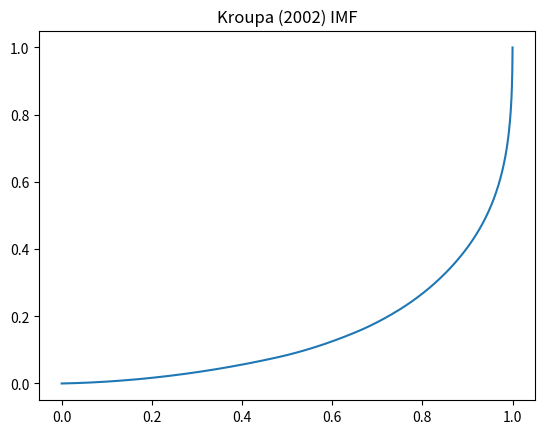

Here is the Python script that generated this plot: (Note: this script raises an exception after producing the figure.)

import numpy as np
from scipy.integrate import quad
import matplotlib.pyplot as plt


def imfs(imf_name, m_star):
    '''
    Define any number of IMFs.
    '''
    if imf_name == 'kroupa_1993':
        # Kroupa, Tout & Gilmore. (1993) piecewise IMF.
        # http://adsabs.harvard.edu/abs/1993MNRAS.262..545K
        # Eq. (13), p. 572 (28)
        alpha = [-1.3, -2.2, -2.7]
        m_i = [0.08, 0.5, 1.]
        m0, m1, m2 = m_i
        factor = [0.035, 0.019, 0.019]
        if m0 < m_star <= m1:
            i = 0
        elif m1 < m_star <= m2:
            i = 1
        elif m2 < m_star:
            i = 2
        imf_val = factor[i] * (m_star ** alpha[i])

    elif imf_name == 'kroupa_2002':
        # Kroupa (2002) piecewise IMF (taken from MASSCLEAN article).
        # http://adsabs.harvard.edu/abs/2002Sci...295...82K
        # Eq. (2) & (3), p. 1725
        alpha = [-0.3, -1.3, -2.3]
        m0, m1, m2 = [0.01, 0.08, 0.5]
        factor = [(1. / m1) ** alpha[0], (1. / m1) ** alpha[1],
                  ((m2 / m1) ** alpha[1]) * ((1. / m2) ** alpha[2])]
        if m0 < m_star <= m1:
            i = 0
        elif m1 < m_star <= m2:
            i = 1
        elif m2 < m_star:
            i = 2
        imf_val = factor[i] * (m_star ** alpha[i])

    elif imf_name == 'chabrier_2001_log':
        # Chabrier (2001) lognormal form of the IMF.
        # http://adsabs.harvard.edu/abs/2001ApJ...554.1274C
        # Eq (7)
        imf_val = (1. / (np.log(10) * m_star)) * 0.141 * \
            np.exp(-((np.log10(m_star) - np.log10(0.1)) ** 2) /
                   (2 * 0.627 ** 2))

    elif imf_name == 'chabrier_2001_exp':
        # Chabrier (2001) exponential form of the IMF.
        # http://adsabs.harvard.edu/abs/2001ApJ...554.1274C
        # Eq (8)
        imf_val = 3. * m_star ** (-3.3) * np.exp(-(716.4 / m_star) ** 0.25)

    return imf_val


def integral_IMF_M(m_star, imf_sel):
    '''
    Return the properly normalized function to perform the integration of the
    selected IMF. Returns mass values.
    '''
    imf_val = m_star * imfs(imf_sel, m_star)
    return imf_val


def integral_IMF_N(m_star, imf_sel):
    '''
    Return the properly normalized function to perform the integration of the
    selected IMF. Returns number of stars.
    '''
    imf_val = imfs(imf_sel, m_star)
    return imf_val


def stars_dist(st_dist, M_total):
    '''
    http://www.astro.ru.nl/~slarsen/teaching/Galaxies/cmd.pdf
    http://python4mpia.github.io/fitting_data/MC-sampling-from-Salpeter.html

    Returns a mass distribution according to a given IMF and a total cluster
    mass.
    '''
    # Generate a number N of stars for each interval (m, m+dm) with masses
    # randomly distributed within the limiting masses that delimit the
    # interval, ie: (m, m+dm).

    # Normalize number of stars per interval of mass according to total mass.
    mass_up, N_stars = st_dist[0], st_dist[1] * M_total

    # Generate stars in each interval.
    dist_mass = []
    m_low, N_st_add = 0.01, 0.
    for m_up, N_st in zip(*[mass_up, N_stars]):
        N_st += N_st_add
        # If the number of stars in the interval is less than 1, combine as
        # many adjacent intervals as necessary until it reaches at least one
        # star and then generate that star(s) with a random mass in the
        # m_low, m_up interval.
        if N_st < 1.:
            # Store this fraction to be added with the next one.
            N_st_add = N_st
        else:
            # Generate N_st stars with masses randomly distributed between
            # m_low and m_up and store them in the dist_mass list.
            dist_mass.extend(np.random.uniform(m_low, m_up, int(round(N_st))))
            # Reset parameters and move on to the next interval.
            N_st_add, m_low = 0., m_up

    return dist_mass


'''
Returns the number of stars per interval of mass for the selected IMF.
'''

imf_sel, m_high = 'kroupa_2002', 100.  # g.sc_params[0], g.sc_params[1]

# Low mass limits are defined for each IMF to avoid numerical
# issues when integrating.
imfs_dict = {'chabrier_2001_exp': (0.01), 'chabrier_2001_log': (0.01),
             'kroupa_1993': (0.081), 'kroupa_2002': (0.011)}

# Set IMF low mass limit.
m_low = imfs_dict[imf_sel]
# Set IMF max mass limit and interpolation step.
# For m_high > 100 Mo the differences in the resulting normalization
# constant are negligible. This is because th IMF drops very rapidly for
# high masses.
# The step (m_step) should not be too small since it will have an impact
# on the performance of the get_mass_dist function.
m_step = 0.1

# Obtain normalization constant. This is equivalent to 'k' in Eq. (7)
# of Popescu & Hanson 2009 (138:1724-1740; PH09)
norm_const = 1. / quad(integral_IMF_M, m_low, m_high, args=(imf_sel))[0]

# Obtain number of stars in each mass interval. Equivalent to the upper
# fraction of Eq. (8) in PH09, without the total mass.
st_dist = [[], []]
m_upper = m_low
while m_upper < m_high:
    m_lower = m_upper
    m_upper = m_upper + m_step
    # Number of stars in the (m_lower, m_upper) interval.
    N_stars = quad(integral_IMF_N, m_lower, m_upper, args=(imf_sel))[0]
    st_dist[0].append(m_upper)
    st_dist[1].append(N_stars)

# Normalize number of stars by constant.
st_dist[1] = np.asarray(st_dist[1]) * norm_const

M_total = 10000.
N_stars = st_dist[1] * M_total
print(sum(N_stars))
dist_mass = stars_dist(st_dist, M_total)
dist_mass.sort()

m_05 = dist_mass

plt.title('Kroupa (2002) IMF')
plt.plot(np.array(range(len(dist_mass))) / (1. * len(dist_mass)),
         np.cumsum(dist_mass) / sum(dist_mass))
# plt.plot(np.array(dist_mass), np.cumsum(dist_mass) / sum(dist_mass))
# plt.hist(dist_mass, bins=1000)
plt.grid(b=True, which='major', color='gray', linestyle='--', lw=1)
plt.xlabel('Normalized total stars ({}), from 0.01 to 100. M_sun'.format(
    len(dist_mass)))
plt.ylabel('Normalized cumulative mass ({} M_sun)'.format(M_total))
plt.show()
